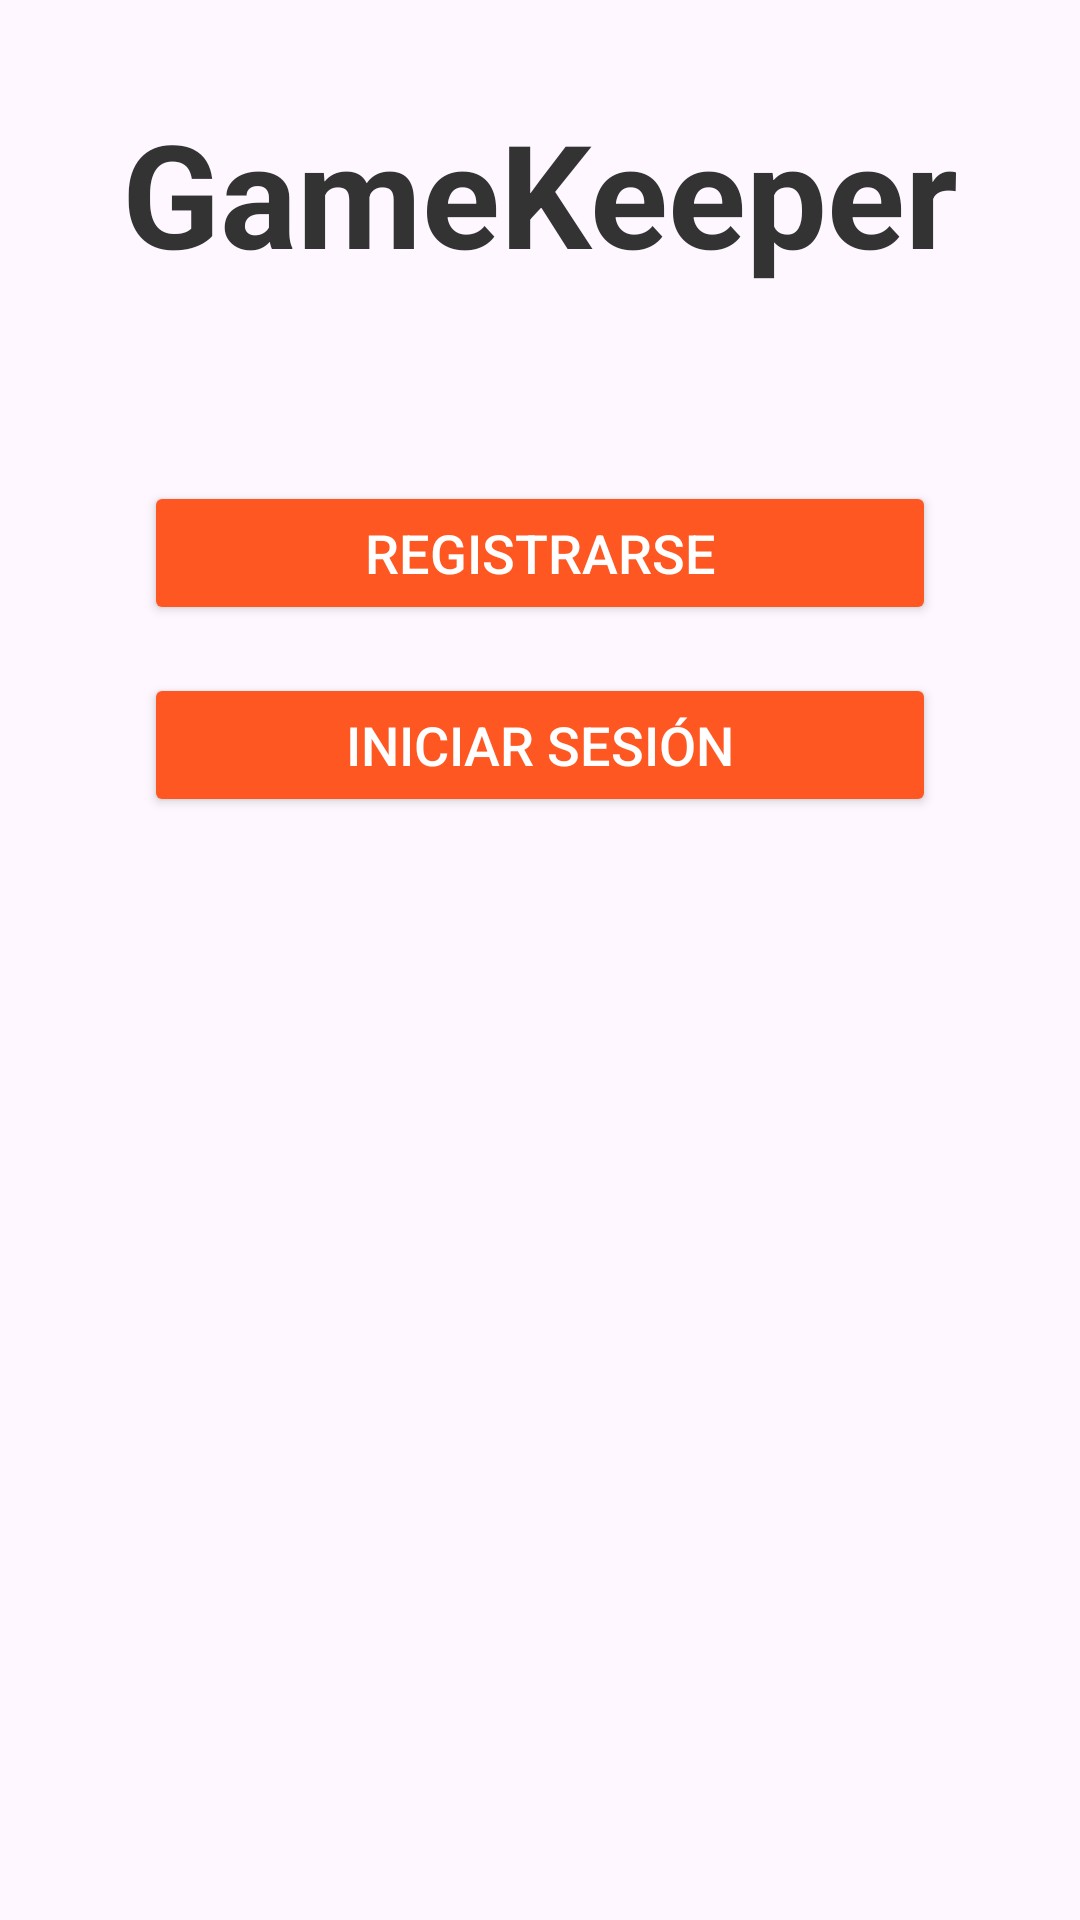

The Android layout XML behind this screen, and the referenced resources:
<!-- AndroidManifest.xml: application theme Theme.GameKeeper -->
<!-- res/layout/activity_main.xml -->
<?xml version="1.0" encoding="utf-8"?>
<androidx.constraintlayout.widget.ConstraintLayout xmlns:android="http://schemas.android.com/apk/res/android"
    xmlns:app="http://schemas.android.com/apk/res-auto"
    xmlns:tools="http://schemas.android.com/tools"
    android:layout_width="match_parent"
    android:layout_height="match_parent"
    tools:context=".activities.MainActivity">

    <TextView
        android:id="@+id/tv_GameKeeperTitle"
        android:layout_width="wrap_content"
        android:layout_height="wrap_content"
        android:layout_marginTop="32dp"
        android:text="@string/gamekeeper"
        android:textColor="@color/primaryTextColor"
        android:textSize="48sp"
        android:textStyle="bold"
        app:layout_constraintEnd_toEndOf="parent"
        app:layout_constraintStart_toStartOf="parent"
        app:layout_constraintTop_toTopOf="parent" />

    <LinearLayout
        android:layout_width="0dp"
        android:layout_height="wrap_content"
        android:layout_marginHorizontal="32dp"
        android:layout_marginTop="24dp"
        android:background="@drawable/rounded_background"
        android:orientation="vertical"
        android:padding="16dp"
        app:layout_constraintEnd_toEndOf="parent"
        app:layout_constraintStart_toStartOf="parent"
        app:layout_constraintTop_toBottomOf="@id/tv_GameKeeperTitle">

        <Button
            android:id="@+id/buttonGoRegister"
            android:layout_width="match_parent"
            android:layout_height="wrap_content"
            android:layout_marginTop="24dp"
            android:backgroundTint="@color/primaryColor"
            android:elevation="4dp"
            android:text="@string/registrarse"
            android:textColor="#FFFFFF"
            android:textSize="18sp" />

        <Button
            android:id="@+id/buttonGoLogin"
            android:layout_width="match_parent"
            android:layout_height="wrap_content"
            android:layout_marginTop="16dp"
            android:backgroundTint="@color/primaryColor"
            android:elevation="4dp"
            android:text="@string/iniciar_sesi_n"
            android:textColor="@color/white"
            android:textSize="18sp" />
    </LinearLayout>

</androidx.constraintlayout.widget.ConstraintLayout>
<!-- resources referenced by this layout -->
<resources>
  <color name="primaryColor">#FF5722</color>
  <color name="primaryTextColor">#333333</color>
  <color name="white">#FFFFFFFF</color>
  <string name="gamekeeper">GameKeeper</string>
  <string name="iniciar_sesi_n">Iniciar sesión</string>
  <string name="registrarse">Registrarse</string>
  <style name="Theme.GameKeeper" parent="Base.Theme.GameKeeper">
          <item name="android:navigationBarColor">@android:color/transparent</item>
          <item name="android:statusBarColor">@android:color/transparent</item>
          <item name="android:windowLightStatusBar">?attr/isLightTheme</item>
          <item name="android:windowAnimationStyle">@null</item>
      </style>
  <style name="Base.Theme.GameKeeper" parent="Theme.Material3.Light.NoActionBar">
          <item name="android:forceDarkAllowed" tools:targetApi="q">false</item>
      </style>
</resources>
